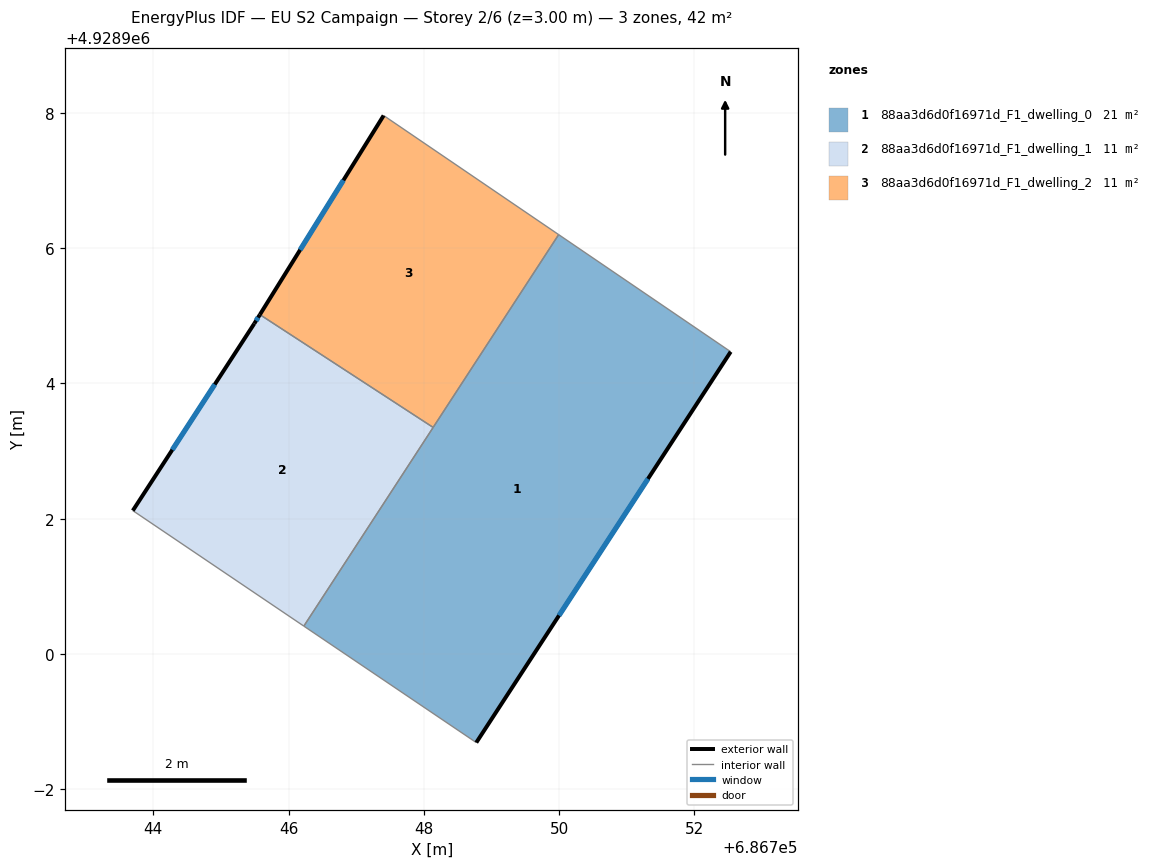
=== STOREY PLAN SPEC (per zone: floor XY polygon, exterior-wall plan segments, windows/doors) ===
zone 1: 88aa3d6d0f16971d_F1_dwelling_0  (21.2 m²)
  floor: (686752.54, 4928904.47) (686748.78, 4928898.69) (686746.23, 4928900.41) (686749.99, 4928906.20)
  exterior wall: (686748.78, 4928898.69) – (686752.54, 4928904.47)  [6.9 m]
    window: (686750.00, 4928900.57) – (686751.31, 4928902.59)  [2.5 m²]
  interior walls: 4
zone 2: 88aa3d6d0f16971d_F1_dwelling_1  (10.6 m²)
  floor: (686748.14, 4928903.35) (686746.23, 4928900.41) (686743.70, 4928902.12) (686745.49, 4928904.88) (686745.58, 4928905.02)
  exterior wall: (686745.49, 4928904.88) – (686743.70, 4928902.12)  [3.3 m]
    window: (686744.91, 4928903.99) – (686744.28, 4928903.02)  [1.2 m²]
  exterior wall: (686745.58, 4928905.02) – (686745.49, 4928904.88)  [0.2 m]
    window: (686745.55, 4928904.97) – (686745.52, 4928904.93)  [0.1 m²]
  interior walls: 3
zone 3: 88aa3d6d0f16971d_F1_dwelling_2  (10.6 m²)
  floor: (686749.99, 4928906.20) (686748.14, 4928903.35) (686745.58, 4928905.02) (686747.41, 4928907.96)
  exterior wall: (686747.41, 4928907.96) – (686745.58, 4928905.02)  [3.5 m]
    window: (686746.81, 4928907.00) – (686746.17, 4928905.98)  [1.3 m²]
  interior walls: 3

=== DERIVED (storey summary) ===
Building: EU S2 Campaign
Storey: 2 of 6  (floor level z = 3.00 m)
Storey gross floor area: 42.5 m²
Zones on this storey: 3
  - 88aa3d6d0f16971d_F1_dwelling_0: floor 21.2 m²; exterior wall 6.9 m (20.7 m²); 1 window(s) 2.5 m²; WWR 12.2%
  - 88aa3d6d0f16971d_F1_dwelling_1: floor 10.6 m²; exterior wall 3.5 m (10.4 m²); 2 window(s) 1.3 m²; WWR 12.2%
  - 88aa3d6d0f16971d_F1_dwelling_2: floor 10.6 m²; exterior wall 3.5 m (10.4 m²); 1 window(s) 1.3 m²; WWR 12.2%
Zone adjacency (shared interzone walls):
  - 88aa3d6d0f16971d_F1_dwelling_0 ↔ 88aa3d6d0f16971d_F1_dwelling_1
  - 88aa3d6d0f16971d_F1_dwelling_0 ↔ 88aa3d6d0f16971d_F1_dwelling_2
  - 88aa3d6d0f16971d_F1_dwelling_1 ↔ 88aa3d6d0f16971d_F1_dwelling_2